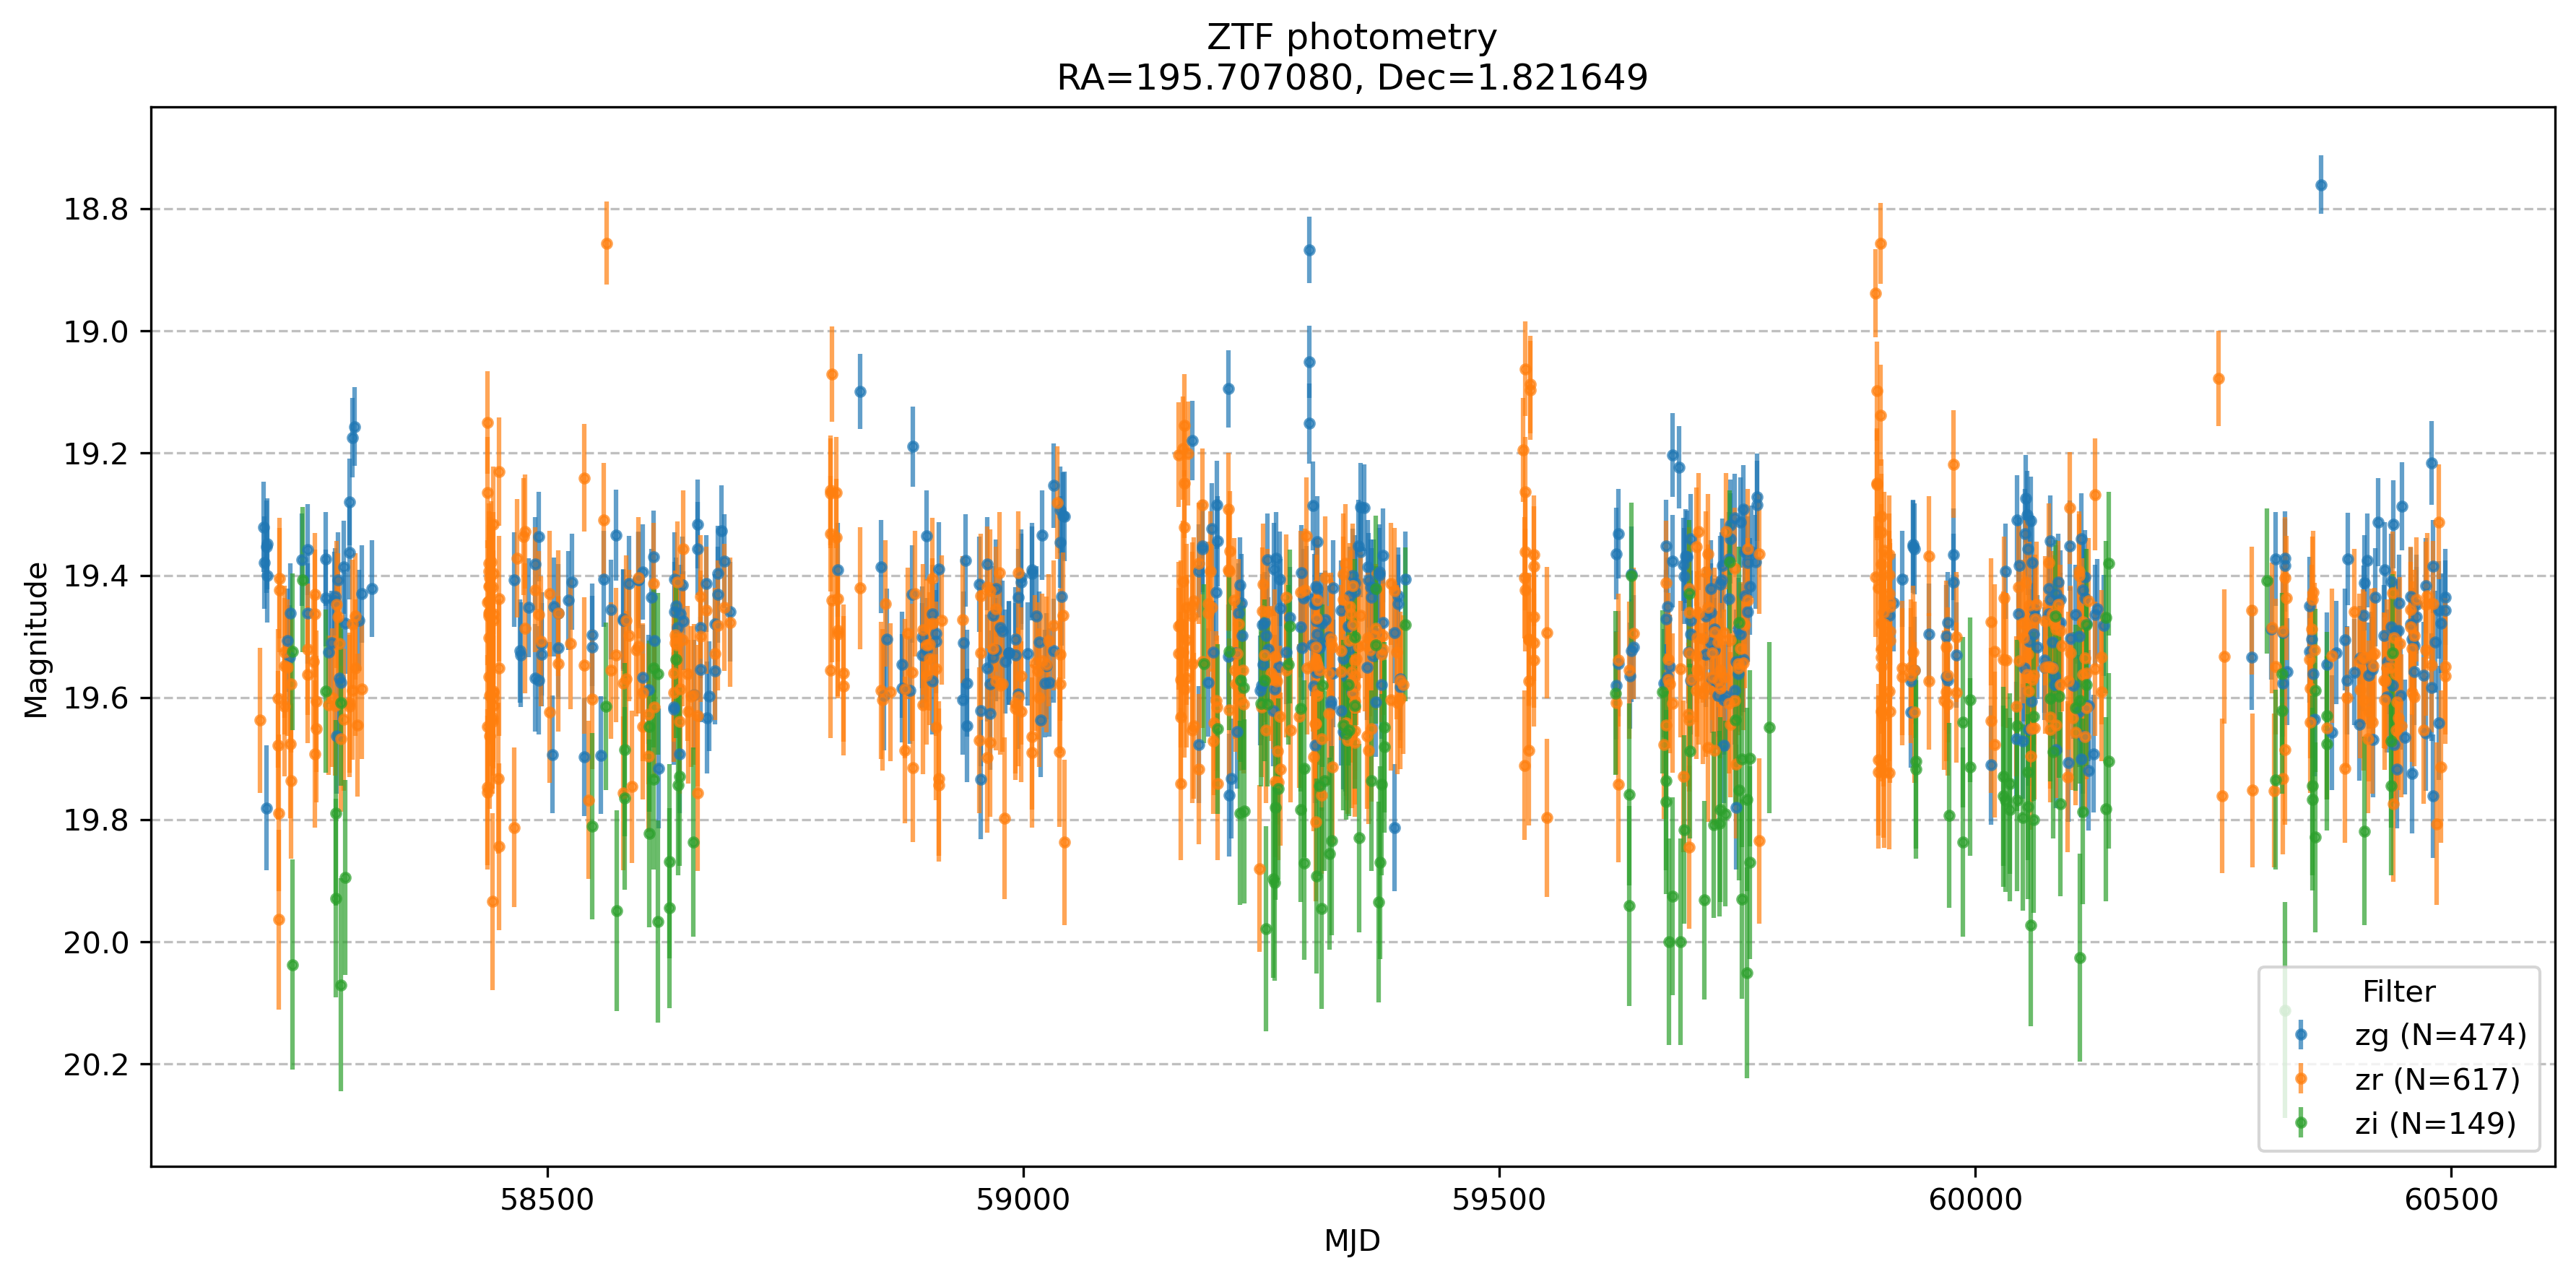

The data file committed next to this chart (first rows):
oid, expid, hjd, mjd, mag, magerr, catflags, filtercode, ra, dec, chi, sharp, filefracday, field, ccdid, qid, limitmag, magzp, magzprms, clrcoeff, clrcounc, exptime, airmass, programid
475304200020726, 47829365, 2458233, 58232, 19.52, 0.1284, 0, zi, 195.7, 1.822, 0.534, -0.117, 20180424293391, 475, 4.0, 2.0, 20.56, 25.47, 0.02297, 0.1894, 1.23531036e-05, 30, 1.143, 2
475304200020726, 48933723, 2458244, 58243, 19.41, 0.1188, 0, zi, 195.7, 1.822, 0.792, 0.075, 20180505337211, 475, 4.0, 2.0, 20.27, 25.47, 0.02618, 0.1826, 1.56302231e-05, 30, 1.292, 2
475304200020726, 51323218, 2458268, 58267, 19.59, 0.1337, 0, zi, 195.7, 1.822, 0.57, 0.034, 20180529231620, 475, 4.0, 2.0, 20.09, 25.43, 0.03231, 0.1849, 2.53197213e-05, 30, 1.178, 2
475304200020726, 52416949, 2458279, 58278, 19.93, 0.1624, 0, zi, 195.7, 1.822, 0.56, 0.289, 20180609169294, 475, 4.0, 2.0, 19.61, 25.5, 0.03766, 0.1701, 3.32648997e-05, 30, 1.145, 2
475304200020726, 52918170, 2458284, 58283, 19.61, 0.1353, 0, zi, 195.7, 1.822, 0.974, 0.129, 20180614181690, 475, 4.0, 2.0, 20.54, 25.46, 0.0241, 0.1916, 1.35456376e-05, 30, 1.168, 2
475304200020726, 53418782, 2458289, 58288, 19.89, 0.1596, 0, zi, 195.7, 1.822, 1.159, 0.184, 20180619187789, 475, 4.0, 2.0, 20.33, 25.46, 0.02507, 0.1853, 1.48721256e-05, 30, 1.206, 2
475304200020726, 79343931, 2458548, 58547, 19.81, 0.1526, 0, zi, 195.7, 1.822, 0.585, 0.046, 20190305439282, 475, 4.0, 2.0, 20.67, 25.44, 0.02132, 0.1931, 1.02602826e-05, 30, 1.146, 2
475304200020726, 81935127, 2458574, 58573, 19.95, 0.1641, 0, zi, 195.7, 1.822, 0.935, -0.153, 20190331351273, 475, 4.0, 2.0, 20.56, 25.4, 0.02233, 0.1859, 1.14911827e-05, 30, 1.142, 2
475304200020726, 82727321, 2458582, 58581, 19.69, 0.1419, 0, zi, 195.7, 1.822, 0.836, -0.185, 20190408273218, 475, 4.0, 2.0, 20.46, 25.4, 0.02001, 0.1861, 9.15448709e-06, 30, 1.223, 2
475304200020726, 85325366, 2458608, 58607, 19.82, 0.1536, 0, zi, 195.7, 1.822, 0.698, 0.162, 20190504253588, 475, 4.0, 2.0, 20.53, 25.38, 0.02262, 0.1803, 1.22691354e-05, 30, 1.143, 2
475304200020726, 85815076, 2458613, 58612, 19.55, 0.1306, 0, zi, 195.7, 1.822, 0.344, -0.068, 20190509150764, 475, 4.0, 2.0, 20.49, 25.34, 0.02543, 0.1899, 1.47621377e-05, 30, 1.381, 2
475304200020726, 86219078, 2458617, 58616, 19.97, 0.1656, 0, zi, 195.7, 1.822, 0.353, 0.008, 20190513190787, 475, 4.0, 2.0, 20.34, 25.33, 0.02363, 0.1822, 1.27639878e-05, 30, 1.19, 2
475304200020726, 87417065, 2458629, 58628, 19.94, 0.1638, 0, zi, 195.7, 1.822, 0.854, -0.028, 20190525170660, 475, 4.0, 2.0, 20.59, 25.35, 0.02437, 0.1841, 1.38256801e-05, 30, 1.167, 2
475304200020726, 88116337, 2458636, 58635, 19.54, 0.1294, 0, zi, 195.7, 1.822, 0.877, 0.003, 20190601163380, 475, 4.0, 2.0, 20.64, 25.37, 0.03162, 0.1823, 2.37854074e-05, 30, 1.152, 2
475304200020726, 88519005, 2458640, 58639, 19.73, 0.1456, 0, zi, 195.7, 1.822, 0.738, -0.078, 20190605190058, 475, 4.0, 2.0, 20.94, 25.32, 0.02624, 0.1867, 1.6252412e-05, 30, 1.147, 2
475304200020726, 89923914, 2458654, 58653, 19.84, 0.1548, 0, zi, 195.7, 1.822, 0.596, -0.027, 20190619239144, 475, 4.0, 2.0, 19.99, 25.32, 0.02953, 0.1908, 1.98110847e-05, 30, 1.414, 2
475304200020726, 143554659, 2459190, 59190, 19.54, 0.13, 0, zi, 195.7, 1.822, 0.669, -0.069, 20201206546458, 475, 4.0, 2.0, 20.33, 25.52, 0.02926, 0.1785, 1.93660326e-05, 30, 1.543, 2
475304200020726, 145054002, 2459205, 59205, 19.65, 0.139, 0, zi, 195.7, 1.822, 0.941, 0.077, 20201221540023, 475, 4.0, 2.0, 20.88, 25.52, 0.02666, 0.1845, 1.60372147e-05, 30, 1.321, 2
475304200020726, 146248295, 2459217, 59216, 19.53, 0.1284, 0, zi, 195.7, 1.822, 0.704, -0.313, 20210102482951, 475, 4.0, 2.0, 20.05, 25.51, 0.02701, 0.1895, 1.6633152e-05, 30, 1.464, 2
475304200020726, 147352469, 2459228, 59228, 19.79, 0.1507, 0, zi, 195.7, 1.821, 0.648, -0.095, 20210113524688, 475, 4.0, 2.0, 19.84, 25.42, 0.03134, 0.1808, 2.21742102e-05, 30, 1.173, 2
475304200020726, 147846228, 2459233, 59232, 19.79, 0.1505, 0, zi, 195.7, 1.822, 0.253, 0.019, 20210118462280, 475, 4.0, 2.0, 21.0, 25.51, 0.02163, 0.1869, 1.09364173e-05, 30, 1.327, 2
475304200020726, 149546283, 2459250, 59249, 19.61, 0.1355, 0, zi, 195.7, 1.822, 0.898, -0.433, 20210204462836, 475, 4.0, 2.0, 19.87, 25.54, 0.02842, 0.1863, 1.80032112e-05, 30, 1.177, 2
475304200020726, 149946369, 2459254, 59253, 19.57, 0.1323, 0, zi, 195.7, 1.822, 0.419, -0.033, 20210208463692, 475, 4.0, 2.0, 20.67, 25.54, 0.02036, 0.1844, 9.5634914e-06, 30, 1.158, 2
475304200020726, 150246510, 2459257, 59256, 19.61, 0.1355, 0, zi, 195.7, 1.822, 0.565, -0.044, 20210211465104, 475, 4.0, 2.0, 20.61, 25.54, 0.03131, 0.1795, 2.31908652e-05, 30, 1.148, 2
475304200020726, 151039628, 2459265, 59264, 19.9, 0.1603, 0, zi, 195.7, 1.822, 1.472, 0.336, 20210219396273, 475, 4.0, 2.0, 21.03, 25.54, 0.02113, 0.1863, 1.01836949e-05, 30, 1.241, 2
475304200020726, 152439505, 2459279, 59278, 19.55, 0.1301, 0, zi, 195.7, 1.822, 0.788, 0.075, 20210305395058, 475, 4.0, 2.0, 20.34, 25.54, 0.02992, 0.1861, 2.04243315e-05, 30, 1.159, 2
475304200020726, 153733171, 2459292, 59291, 19.62, 0.1361, 0, zi, 195.7, 1.822, 0.73, 0.009, 20210318331713, 475, 4.0, 2.0, 20.78, 25.52, 0.0196, 0.1852, 8.8065899e-06, 30, 1.214, 2
475304200020726, 154135438, 2459296, 59295, 19.72, 0.1445, 0, zi, 195.7, 1.822, 0.641, 0.166, 20210322354387, 475, 4.0, 2.0, 20.44, 25.48, 0.02264, 0.1837, 1.14562681e-05, 30, 1.152, 2
475304200020726, 155429408, 2459309, 59308, 19.89, 0.1595, 0, zi, 195.7, 1.822, 0.546, 0.011, 20210404294086, 475, 4.0, 2.0, 20.51, 25.44, 0.02465, 0.1807, 1.42340687e-05, 30, 1.192, 2
475304200020726, 155733701, 2459312, 59311, 19.74, 0.147, 0, zi, 195.7, 1.822, 0.745, 0.162, 20210407336991, 475, 4.0, 2.0, 20.93, 25.52, 0.01994, 0.18, 8.92414573e-06, 30, 1.14, 2
475304200020726, 156029472, 2459315, 59314, 19.58, 0.133, 0, zi, 195.7, 1.822, 1.001, -0.225, 20210410294722, 475, 4.0, 2.0, 20.64, 25.52, 0.01941, 0.1835, 8.51233563e-06, 30, 1.162, 2
475304200020726, 157029589, 2459325, 59324, 19.83, 0.1546, 0, zi, 195.7, 1.822, 1.009, -0.033, 20210420295891, 475, 4.0, 2.0, 20.49, 25.54, 0.0232, 0.1833, 1.26506447e-05, 30, 1.14, 2
475304200020726, 158725478, 2459342, 59341, 19.58, 0.1328, 0, zi, 195.7, 1.822, 1.099, 0.088, 20210507254769, 475, 4.0, 2.0, 20.74, 25.51, 0.02171, 0.1845, 1.09323018e-05, 30, 1.14, 2
475304200020726, 159428663, 2459349, 59348, 19.61, 0.1357, 0, zi, 195.7, 1.822, 0.703, 0.117, 20210514286632, 475, 4.0, 2.0, 20.97, 25.49, 0.02805, 0.1855, 1.78510963e-05, 30, 1.204, 2
475304200020726, 159925350, 2459354, 59353, 19.83, 0.1542, 0, zi, 195.7, 1.821, 0.643, -0.129, 20210519253495, 475, 4.0, 2.0, 20.32, 25.47, 0.02234, 0.1906, 1.09491448e-05, 30, 1.165, 2
475304200020726, 161619013, 2459371, 59370, 19.42, 0.12, 0, zi, 195.7, 1.822, 0.813, -0.091, 20210605190139, 475, 4.0, 2.0, 20.4, 25.48, 0.0224, 0.1917, 1.14046852e-05, 30, 1.146, 2
475304200020726, 162119156, 2459376, 59375, 19.87, 0.1576, 0, zi, 195.7, 1.822, 1.546, 0.151, 20210610191562, 475, 4.0, 2.0, 20.53, 25.51, 0.02036, 0.1924, 9.84509461e-06, 30, 1.162, 2
475304200020726, 162525576, 2459380, 59379, 19.68, 0.1414, 0, zi, 195.7, 1.822, 0.673, -0.116, 20210614255764, 475, 4.0, 2.0, 20.73, 25.47, 0.02554, 0.1877, 1.48194222e-05, 30, 1.439, 2
475304200020726, 186843733, 2459623, 59622, 19.59, 0.134, 0, zi, 195.7, 1.822, 0.468, -0.032, 20220212437326, 475, 4.0, 2.0, 20.29, 25.55, 0.02878, 0.1923, 1.93347587e-05, 30, 1.185, 2
475304200020726, 188238005, 2459637, 59636, 19.94, 0.1635, 0, zi, 195.7, 1.822, 0.937, -0.088, 20220226380046, 475, 4.0, 2.0, 20.58, 25.53, 0.02106, 0.1939, 9.86596115e-06, 30, 1.234, 2
475304200020726, 191739442, 2459672, 59671, 19.59, 0.1339, 0, zi, 195.7, 1.822, 1.219, -0.188, 20220402394421, 475, 4.0, 2.0, 20.65, 25.53, 0.0346, 0.1916, 2.76531791e-05, 30, 1.187, 2
475304200020726, 192129846, 2459676, 59675, 19.74, 0.1462, 0, zi, 195.7, 1.822, 0.67, -0.079, 20220406298461, 475, 4.0, 2.0, 20.93, 25.47, 0.02899, 0.1844, 2.02719166e-05, 30, 1.174, 2
475304200020726, 192825629, 2459683, 59682, 19.92, 0.1622, 0, zi, 195.7, 1.822, 0.443, -0.257, 20220413256273, 475, 4.0, 2.0, 19.85, 25.53, 0.03554, 0.1844, 2.89186755e-05, 30, 1.229, 2
475304200020726, 194540402, 2459700, 59699, 19.43, 0.1206, 0, zi, 195.7, 1.822, 1.192, 0.015, 20220430404028, 475, 4.0, 2.0, 20.43, 25.41, 0.02764, 0.1828, 1.86390007e-05, 30, 1.648, 2
475304200020726, 196130363, 2459716, 59715, 19.93, 0.1627, 0, zi, 195.7, 1.822, 0.374, -0.196, 20220516303368, 475, 4.0, 2.0, 19.77, 25.52, 0.04109, 0.187, 4.14902352e-05, 30, 1.272, 2
475304200020726, 197119394, 2459726, 59725, 19.81, 0.1524, 0, zi, 195.7, 1.822, 1.285, -0.311, 20220526193935, 475, 4.0, 2.0, 20.39, 25.49, 0.03005, 0.1894, 2.19062022e-05, 30, 1.141, 2
475304200020726, 197726041, 2459732, 59731, 19.81, 0.1522, 0, zi, 195.7, 1.822, 0.43, -0.145, 20220601260417, 475, 4.0, 2.0, 20.37, 25.5, 0.02765, 0.1976, 1.86791349e-05, 30, 1.274, 2
475304200020726, 199824778, 2459753, 59752, 19.48, 0.1245, 0, zi, 195.7, 1.822, 0.886, -0.108, 20220622247789, 475, 4.0, 2.0, 20.13, 25.38, 0.03054, 0.1941, 2.19134818e-05, 30, 1.539, 2
475304200020726, 200121511, 2459756, 59755, 19.7, 0.1432, 0, zi, 195.7, 1.822, 0.727, 0.202, 20220625215116, 475, 4.0, 2.0, 20.46, 25.54, 0.03194, 0.187, 2.49515742e-05, 30, 1.369, 2
475304200020726, 200619245, 2459761, 59760, 20.05, 0.1722, 0, zi, 195.7, 1.822, 0.626, -0.13, 20220630192454, 475, 4.0, 2.0, 20.46, 25.45, 0.03055, 0.1928, 2.25851181e-05, 30, 1.323, 2
475304200020726, 200923353, 2459764, 59763, 19.87, 0.1576, 0, zi, 195.7, 1.822, 0.475, -0.137, 20220703233519, 475, 4.0, 2.0, 20.08, 25.5, 0.03204, 0.187, 2.45602405e-05, 30, 1.694, 2
475304200020726, 218354799, 2459938, 59938, 19.7, 0.1434, 0, zi, 195.7, 1.822, 0.71, -0.081, 20221224547998, 475, 4.0, 2.0, 20.48, 25.54, 0.02716, 0.195, 1.78294449e-05, 30, 1.26, 2
475304200020726, 221848277, 2459973, 59972, 19.79, 0.1511, 0, zi, 195.7, 1.822, 0.42, -0.046, 20230128482766, 475, 4.0, 2.0, 20.64, 25.55, 0.02535, 0.1848, 1.49497791e-05, 30, 1.178, 2
475304200020726, 223347546, 2459988, 59987, 19.84, 0.1548, 0, zi, 195.7, 1.822, 0.69, 0.126, 20230212475451, 475, 4.0, 2.0, 20.4, 25.54, 0.03569, 0.1804, 3.05360118e-05, 30, 1.142, 2
475304200020726, 224042138, 2459995, 59994, 19.6, 0.1349, 0, zi, 195.7, 1.822, 0.969, -0.097, 20230219421389, 475, 4.0, 2.0, 20.77, 25.45, 0.02639, 0.1878, 1.59467872e-05, 30, 1.18, 2
475304200020726, 227539792, 2460030, 60029, 19.76, 0.1484, 0, zi, 195.7, 1.822, 0.333, -0.008, 20230326397662, 475, 4.0, 2.0, 20.26, 25.56, 0.02694, 0.1926, 1.74526631e-05, 30, 1.159, 2
475304200020726, 228235694, 2460037, 60036, 19.78, 0.1503, 0, zi, 195.7, 1.822, 0.563, -0.035, 20230402356944, 475, 4.0, 2.0, 20.36, 25.52, 0.03161, 0.1835, 2.36381675e-05, 30, 1.142, 2
475304200020726, 229036983, 2460045, 60044, 19.77, 0.1489, 0, zi, 195.7, 1.822, 0.726, -0.138, 20230410369838, 475, 4.0, 2.0, 20.41, 25.53, 0.03036, 0.1888, 2.13788553e-05, 30, 1.18, 2
475304200020726, 230134163, 2460056, 60055, 19.72, 0.145, 0, zi, 195.7, 1.822, 0.562, 0.231, 20230421341632, 475, 4.0, 2.0, 20.67, 25.52, 0.03313, 0.1823, 2.61002533e-05, 30, 1.183, 2
475304200020726, 230428673, 2460059, 60058, 19.97, 0.166, 0, zi, 195.7, 1.822, 0.662, -0.139, 20230424286736, 475, 4.0, 2.0, 20.59, 25.45, 0.03421, 0.1884, 2.85886526e-05, 30, 1.14, 2
... 1,180 more rows
